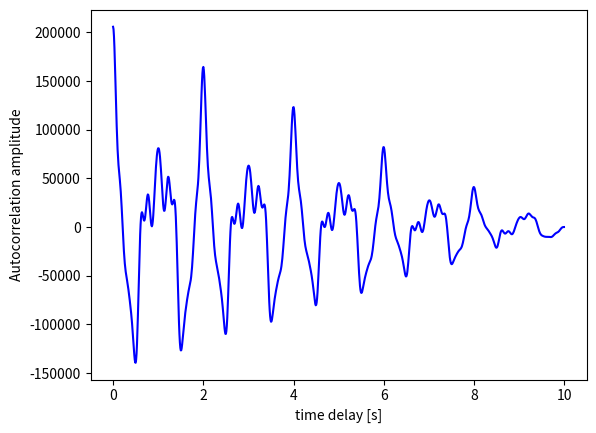

This figure's Python source:
# http://ataspinar.com/2018/04/04/machine-learning-with-signal-processing-techniques/
# The auto-correlation function calculates the correlation of a signal with a time-delayed version of itself.
# The idea behind it is that if a signal contain a pattern which repeats itself after a time-period of \tau seconds,
# there will be a high correlation between the signal and a \tau sec delayed version of the signal.

import numpy as np
import matplotlib.pyplot as plt

t_n = 10
N = 1000
T = t_n / N
f_s = 1 / T

x_value = np.linspace(0, t_n, N)
amplitudes = [4, 6, 8, 10, 14]
frequencies = [6.5, 5, 3, 1.5, 1]
y_values = [amplitudes[ii] * np.sin(2 * np.pi * frequencies[ii] * x_value) for ii in range(0, len(amplitudes))]
composite_y_value = np.sum(y_values, axis=0)

def autocorr(x):
    result = np.correlate(x, x, mode='full')
    return result[len(result)//2:]

def get_autocorr_values(y_values, T, N, f_s):
    autocorr_values = autocorr(y_values)
    x_values = np.array([T * jj for jj in range(0, N)])
    return x_values, autocorr_values

t_n = 10
N = 1000
T = t_n / N
f_s = 1/T

t_values, autocorr_values = get_autocorr_values(composite_y_value, T, N, f_s)

plt.plot(t_values, autocorr_values, linestyle='-', color='blue')
plt.xlabel('time delay [s]')
plt.ylabel('Autocorrelation amplitude')
plt.show()